Run: headless pygame with SDL's dummy video driver; simulated clock (each Clock.tick advances the game by its frame time, no real sleeping); random seed 0; keys injected as events and as key.get_pressed() state; mouse plan: one left click at the window centre at the start of phase 2, then a move to the lower-right quarter at the start of phase 3.
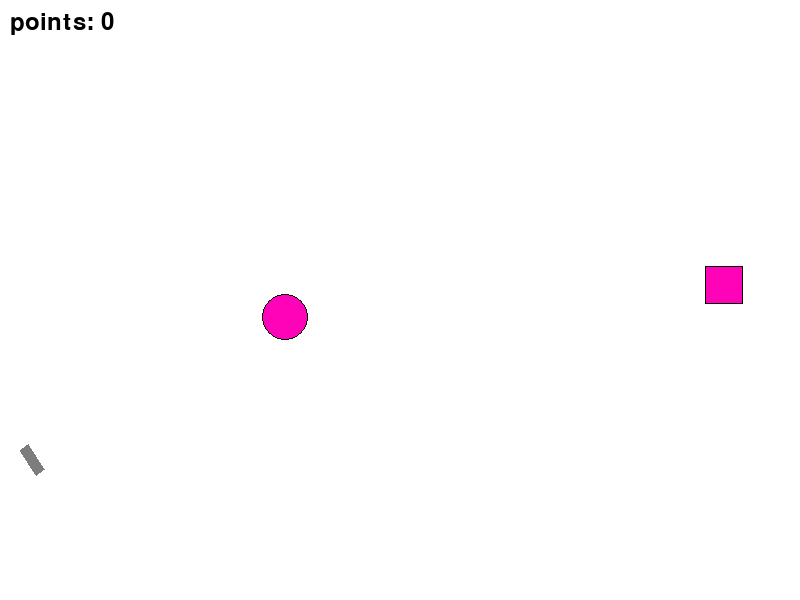
Frame 1 of 4 · flips 1–60 · no input
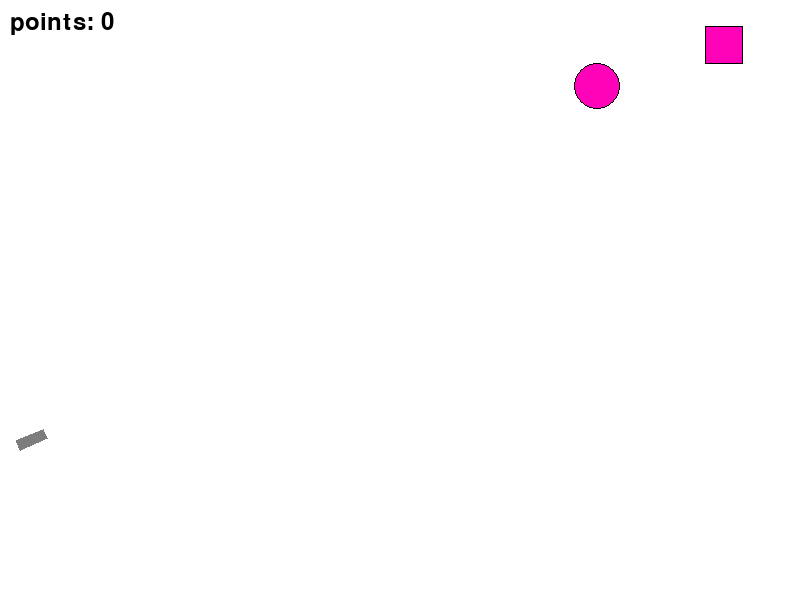
Frame 2 of 4 · flips 61–180 · clicked the window centre · tapped SPACE, RETURN · held RIGHT (→), D
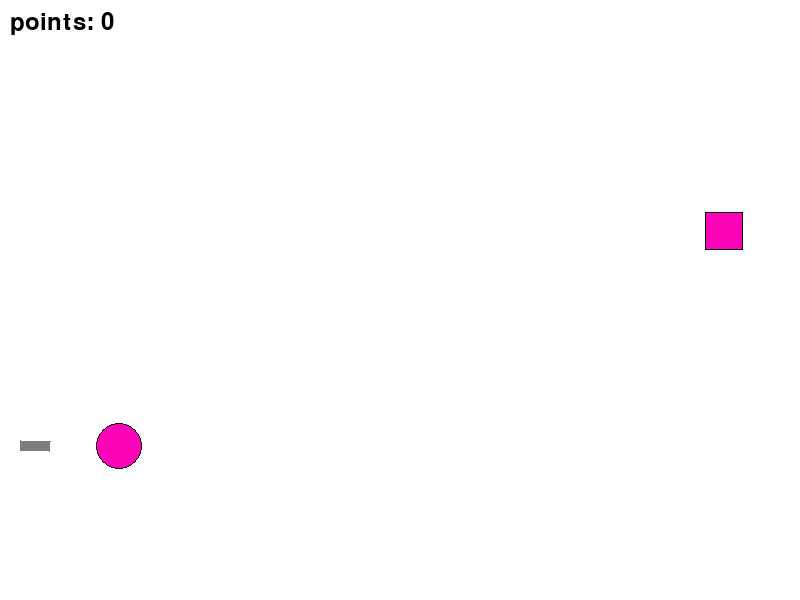
Frame 3 of 4 · flips 181–300 · moved the mouse to the lower-right quarter · held DOWN (↓), S
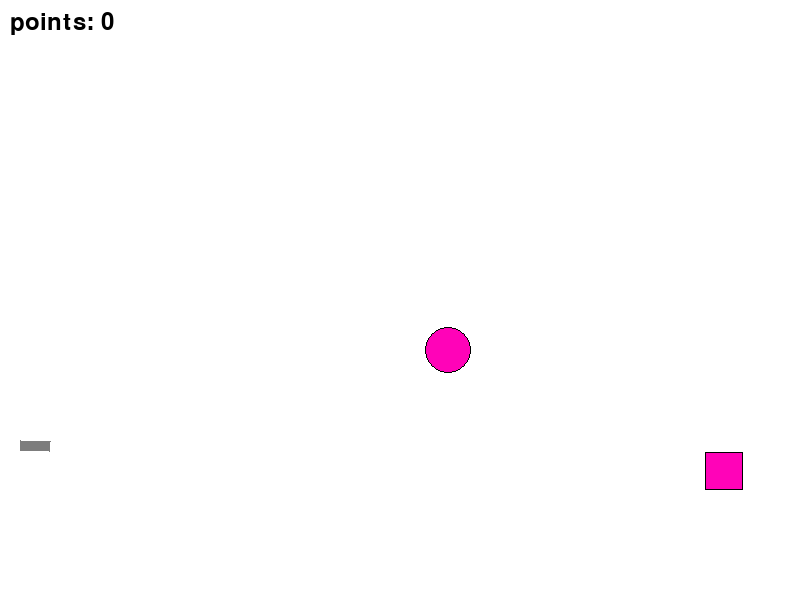
Frame 4 of 4 · flips 301–420 · held LEFT (←), A, UP (↑), W

The pygame program that drew these frames:

import math
from random import choice, randint
import pygame

FPS = 60

RED = 0xFF0000
BLUE = 0x0000FF
YELLOW = 0xFFC91F
GREEN = 0x00FF00
MAGENTA = 0xFF03B8
CYAN = 0x00FFCC
BLACK = (0, 0, 0)
WHITE = 0xFFFFFF
GREY = 0x7D7D7D
GAME_COLORS = [RED, BLUE, YELLOW, GREEN, MAGENTA, CYAN]

WIDTH = 800
HEIGHT = 600
G = 0.81


class Ball:
    def __init__(self, screen: pygame.Surface, x=40, y=450):
        """ Конструктор класса ball

        Args:
        x - начальное положение мяча по горизонтали
        y - начальное положение мяча по вертикали
        """
        self.screen = screen
        self.x = x
        self.y = y
        self.r = 10
        self.vx = 0
        self.vy = 0
        self.color = choice(GAME_COLORS)
        self.live = 30

    def move(self):
        """Переместить мяч по прошествии единицы времени.

        Метод описывает перемещение мяча за один кадр перерисовки. То есть, обновляет значения
        self.x и self.y с учетом скоростей self.vx и self.vy, силы гравитации, действующей на мяч,
        и стен по краям окна (размер окна 800х600).
        """
        self.x += self.vx
        self.y -= self.vy
        self.vy -= G
        if self.y > HEIGHT - self.r:
            self.y = HEIGHT - self.r
            self.vy *= -0.7

    def draw(self):
        pygame.draw.circle(
            self.screen,
            self.color,
            (self.x, self.y),
            self.r
        )
        pygame.draw.circle(
            self.screen,
            BLACK,
            (self.x, self.y),
            self.r,
            width=1
        )

    def hittest(self, obj):
        """Функция проверяет сталкивалкивается ли данный обьект с целью, описываемой в обьекте obj.

        Args:
            obj: Обьект, с которым проверяется столкновение.
        Returns:
            Возвращает True в случае столкновения мяча и цели. В противном случае возвращает False.
        """
        if (self.x - obj.x) ** 2 + (self.y - obj.y) ** 2 <= (self.r + obj.r) ** 2:
            return True
        else:
            return False


class Gun:
    def __init__(self, screen):
        self.screen = screen
        self.f2_power = 10
        self.f2_on = 0
        self.an = 1
        self.color = GREY

        self.x = 20
        self.y = 450

    def fire2_start(self, event):
        self.f2_on = 1

    def fire2_end(self, event, bullet, balls):
        """Выстрел мячом.

        Происходит при отпускании кнопки мыши.
        Начальные значения компонент скорости мяча vx и vy зависят от положения мыши.
        """
        bullet += 1
        new_ball = Ball(self.screen)
        new_ball.r += 5
        self.an = math.atan2((event.pos[1] - new_ball.y), (event.pos[0] - new_ball.x))
        new_ball.vx = self.f2_power * math.cos(self.an)
        new_ball.vy = - self.f2_power * math.sin(self.an)
        balls.append(new_ball)
        self.f2_on = 0
        self.f2_power = 10
        return balls, bullet

    def targetting(self, event):
        """Прицеливание. Зависит от положения мыши."""
        if event:
            if event:
                if event.pos[0] - 20:
                    self.an = math.atan((event.pos[1] - 450) / (event.pos[0] - 20))
        if self.f2_on:
            self.color = RED
        else:
            self.color = GREY

    def draw(self):
        width = 10
        coords = [
            (self.x, self.y),
            (self.x + (self.f2_power + 20) * math.cos(self.an),
             self.y + (self.f2_power + 20) * math.sin(self.an)),
            (self.x + (self.f2_power + 20) * math.cos(self.an) + width * math.sin(self.an),
             self.y + (self.f2_power + 20) * math.sin(self.an) - width * math.cos(self.an)),
            (self.x + width * math.sin(self.an), self.y - width * math.cos(self.an))
        ]

        pygame.draw.polygon(self.screen, self.color, coords, width=0)

    def power_up(self):
        if self.f2_on:
            if self.f2_power < 100:
                self.f2_power += 1
            self.color = RED
        else:
            self.color = GREY


class Target:
    def __init__(self, type=1):
        self.x = randint(600, 780)
        self.y = randint(300, 550)
        self.r = randint(10, 30)
        self.vx = randint(-7, 7)
        self.vy = randint(-7, 7)
        self.color = GAME_COLORS[randint(0, 5)]
        self.live = type
        self.type = type

    def hit(self, point=1, points=0):
        self.live -= 1
        points += point
        return points

    def draw(self):
        if self.type == 1:
            pygame.draw.circle(
                screen,
                self.color,
                (self.x, self.y),
                self.r
            )
            pygame.draw.circle(
                screen,
                BLACK,
                (self.x, self.y),
                self.r,
                width=1
            )
        elif self.type == 2:
            pygame.draw.rect(
                screen,
                self.color,
                (self.x - self.r, self.y - self.r, self.r * 2, self.r * 2)
            )
            pygame.draw.rect(
                screen,
                BLACK,
                (self.x - self.r, self.y - self.r, self.r * 2, self.r * 2),
                width=1
            )

    def move(self):
        self.x += self.vx
        self.y += self.vy


def collision_situation(obj):
    if obj.x + obj.r > WIDTH:
        obj.vx *= -1
        obj.x = WIDTH - obj.r
    elif obj.y + obj.r > HEIGHT:
        obj.vy *= -1
        obj.x = HEIGHT - obj.r
    elif obj.x - obj.r < 0:
        obj.vx *= -1
        obj.x = obj.r
    elif obj.y - obj.r < 0:
        obj.vy *= -1
        obj.y = obj.r


def drawscore():
    """Вывод очков на экран"""
    f1 = pygame.font.Font(None, 36)
    tbl = 'points: '
    tbl += str(points)
    text1 = f1.render(tbl, True, BLACK)
    screen.blit(text1, (10, 10))


def showtext():
    f1 = pygame.font.Font(None, 36)
    tbl = 'Вы уничтожили цель за '
    tbl += str(bulletshow)
    tbl += ' выстрелов'
    text1 = f1.render(tbl, True, BLACK)
    screen.blit(text1, (180, 250))


pygame.init()
screen = pygame.display.set_mode((WIDTH, HEIGHT))
bullet = 0
bulletshow = 0
balls = []
points = 0

clock = pygame.time.Clock()
gun = Gun(screen)
target1 = Target(1)
target2 = Target(2)
finished = False

do_showtext = 0
pause = False

while not finished:
    screen.fill(WHITE)
    gun.draw()
    target1.draw()
    target2.draw()
    for b in balls:
        b.draw()
    drawscore()
    pause = False
    if do_showtext > 0:
        showtext()
        do_showtext -= 1
        pause = True
    pygame.display.update()

    clock.tick(FPS)
    for event in pygame.event.get():
        if event.type == pygame.QUIT:
            finished = True
        elif event.type == pygame.MOUSEBUTTONDOWN:
            if not pause:
                gun.fire2_start(event)
        elif event.type == pygame.MOUSEBUTTONUP:
            if not pause:
                balls, bullet = gun.fire2_end(event, bullet, balls)
        elif event.type == pygame.MOUSEMOTION:
            gun.targetting(event)

    for b in balls:
        b.move()
        if b.hittest(target1):
            points = target1.hit()
            if target1.live == 0:
                target1 = Target(1)
                bulletshow = bullet
                bullet = 0
                balls = []
                do_showtext = 100

        if b.hittest(target2):
            points = target2.hit()
            if target2.live == 0:
                target2 = Target(2)
                bulletshow = bullet
                bullet = 0
                balls = []
                do_showtext = 100

    gun.power_up()
    target1.move()
    target2.move()
    collision_situation(target1)
    collision_situation(target2)

pygame.quit()
